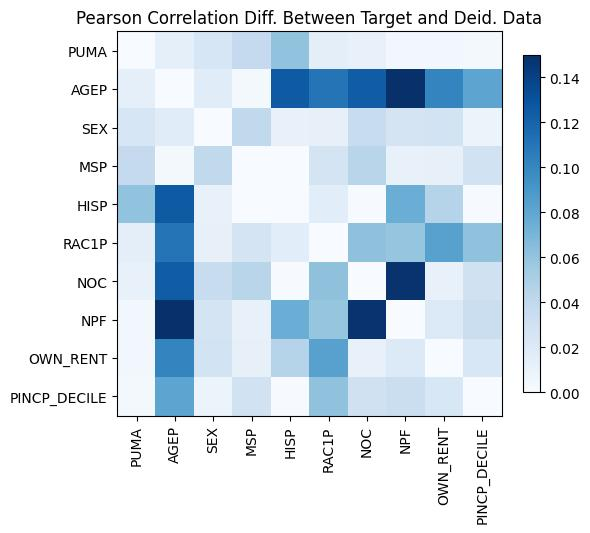

Source data for this figure (header and first rows):
, PUMA, AGEP, SEX, MSP, HISP, RAC1P, NOC, NPF, OWN_RENT, PINCP_DECILE
PUMA, -4.884981308350689e-15, 0.01295, 0.02362, 0.03752, -0.06084, 0.01512, -0.01061, -0.003568, 0.004586, 0.002723
AGEP, 0.01295, 6.661338147750939e-16, -0.01755, -0.002387, 0.1251, 0.1105, 0.1242, 0.1775, 0.1008, -0.08102
SEX, 0.02362, -0.01755, -2.220446049250313e-16, -0.03972, -0.01082, -0.01177, 0.03583, 0.02647, 0.02807, -0.008879
MSP, 0.03752, -0.002387, -0.03972, 4.551914400963142e-15, -0.000504, -0.02682, 0.04373, -0.01135, -0.01201, -0.02904
HISP, -0.06084, 0.1251, -0.01082, -0.000504, 1.6653345369377348e-15, 0.01633, 0.0007216, 0.07538, -0.04491, -0.001054
RAC1P, 0.01512, 0.1105, -0.01177, -0.02682, 0.01633, 2.4424906541753444e-15, -0.06174, -0.05975, -0.08325, 0.06101
NOC, -0.01061, 0.1242, 0.03583, 0.04373, 0.0007216, -0.06174, -7.771561172376096e-16, -0.1481, -0.0111, 0.02961
NPF, -0.003568, 0.1775, 0.02647, -0.01135, 0.07538, -0.05975, -0.1481, 6.661338147750939e-16, -0.02009, 0.03338
OWN_RENT, 0.004586, 0.1008, 0.02807, -0.01201, -0.04491, -0.08325, -0.0111, -0.02009, 0.0, 0.02322
PINCP_DECILE, 0.002723, -0.08102, -0.008879, -0.02904, -0.001054, 0.06101, 0.02961, 0.03338, 0.02322, 1.4432899320127035e-15
